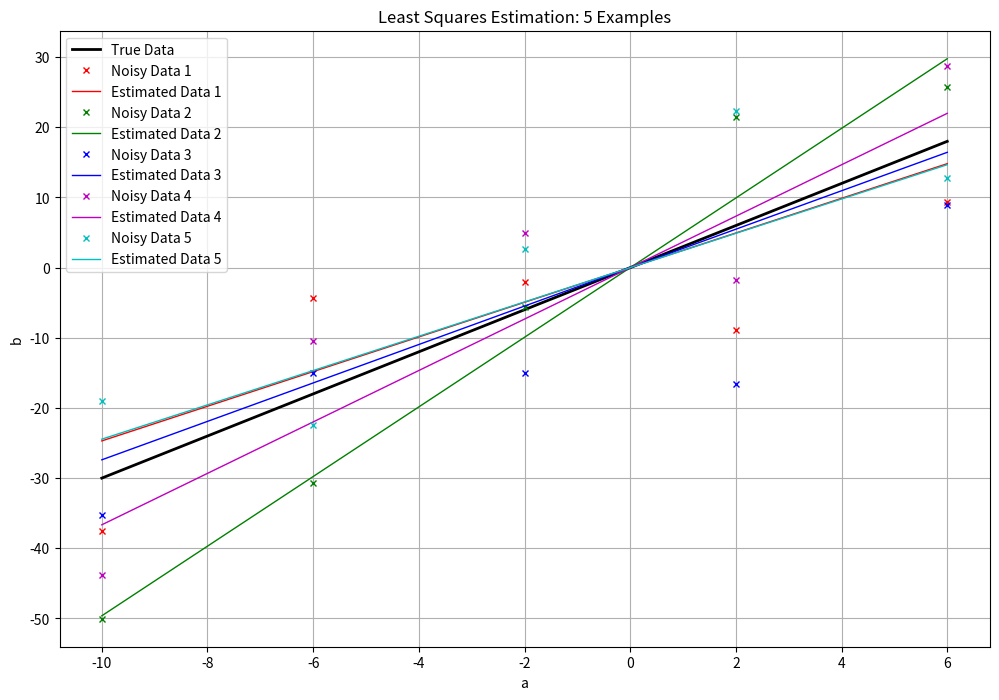

Python code for this plot:
import numpy as np
import matplotlib.pyplot as plt
# Define the data points

samples = 5
noise_apmlitude = 10
a_range = 10

x = 3
a = np.arange(-a_range, a_range, (2*a_range)/samples).reshape(-1, 1)

# Create a single figure for all plots
plt.figure(figsize=(12, 8))

# Plot true data
plt.plot(a, x*a, color='k', linewidth=2, label='True Data')

# Generate and plot 5 examples of noisy data and estimates
colors = ['r', 'g', 'b', 'm', 'c']
for i in range(5):
    # Generate noisy data
    b = a*x + np.random.randn(*a.shape)*noise_apmlitude
    
    # Plot noisy data
    plt.plot(a, b, 'x', color=colors[i], markersize=5, label=f'Noisy Data {i+1}')
    
    # Compute SVD and estimate
    U, S, VT = np.linalg.svd(a, full_matrices=False)
    xtilde = VT.T @ np.linalg.inv(np.diag(S)) @ U.T @ b
    
    # Plot estimated data
    plt.plot(a, xtilde*a, color=colors[i], linewidth=1, label=f'Estimated Data {i+1}')

plt.legend()
plt.xlabel('a')
plt.ylabel('b')
plt.title('Least Squares Estimation: 5 Examples')
plt.grid(True)
plt.show()